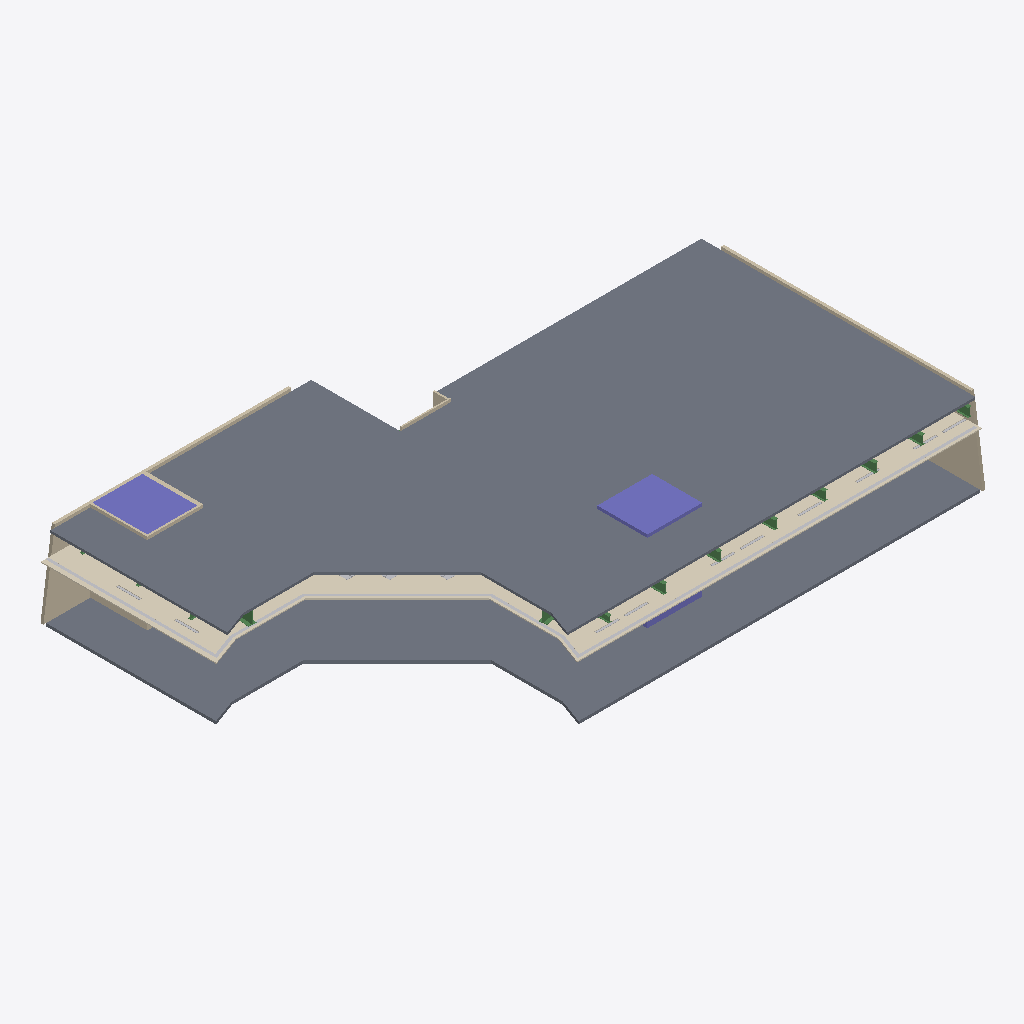
Isometric view of an IFC building model (IFC-SPF (STEP), schema IFC2X3, length unit millimetre), seen from the south-west, elements coloured by IFC class: 14 other elements (light grey), 10 beams (green), 7 walls (beige), 3 slabs (grey), 2 columns (violet), 1 covering (cream).
Extent 30.6 m × 18.5 m × 4.4 m (x, y, z). Storeys (1): 17F at 86.43 m. Elements (251): 129 IfcFlowTerminal, 78 IfcBuildingElementProxy, 29 IfcBeam, 7 IfcWallStandardCase, 4 IfcSlab, 2 IfcColumn, 1 IfcCovering, 1 IfcDoor.

HEADER;
FILE_DESCRIPTION(('ViewDefinition [CoordinationView_V2.0, QuantityTakeOffAddOnView]'),'2;1');
FILE_NAME('Project  Number','2022-09-14T12:26:48',(''),(''),'The EXPRESS Data Manager Version 5.02.0100.07 : 28 Aug 2013','20220112_1230(x64) - Exporter 20.3.2.0 - Alternate UI 20.3.2.0','');
FILE_SCHEMA(('IFC2X3'));
ENDSEC;
DATA;
#121=IFCPROJECT('2yOcFbvDbF$Bm8mVTwHNyv',#42,'Project  Number',$,$,'Project Name','Project  Status',(#113),#108);
#153=IFCSITE('2yOcFbvDbF$Bm8mVTwHNyx',#42,'Default',$,$,#152,$,$,.ELEMENT.,$,$,$,$,$);
#132=IFCBUILDING('2yOcFbvDbF$Bm8mVTwHNyu',#42,'',$,$,#33,$,'',.ELEMENT.,$,$,$);
#143=IFCBUILDINGSTOREY('2yOcFbvDbF$Bm8mVU5kPAk',#42,'17F',$,'Level:8mm Head',#141,$,'17F',.ELEMENT.,86429.9999999995);
#29149=IFCSLAB('0x3Jgjk4nFHPV_p9IGst7$',#42,'Floor:ARC-FNH-SBI-CRI-125mm:554211',$,'Floor:ARC-FNH-SBI-CRI-125mm',#29068,#29146,'554211',.FLOOR.);
#3711=IFCSLAB('3l9IFxBhb3ThS_9tNNRYHA',#42,'Floor:ARC-FNH-SBI-CRI-150mm:424404',$,'Floor:ARC-FNH-SBI-CRI-150mm',#3610,#3708,'424404',.FLOOR.);
#29411=IFCSLAB('0x3Jgjk4nFHPV_p9IGst7W',#42,'Floor:ARC-FNH-SBI-CRI-125mm:554236',$,'Floor:ARC-FNH-SBI-CRI-125mm',#29340,#29389,'554236',.FLOOR.);
#3487=IFCCOVERING('3l9IFxBhb3ThS_9tNNRYLt',#42,'Compound Ceiling:ARC-CEL-SBI-PLA-50mm:424169',$,'Compound Ceiling:ARC-CEL-SBI-PLA-50mm',#1816,#3484,'424169',.CEILING.);
#1145=IFCCOLUMN('14nm1MWnLF5uytXcEayI8P',#42,'STR-SCL-RCL-SBI-Rectangular:RCL-2600x2850mm:418882',$,'STR-SCL-RCL-SBI-Rectangular:RCL-2600x2850mm',#1144,#1138,'418882');
#1014=IFCWALLSTANDARDCASE('14nm1MWnLF5uytXcEayINg',#42,'Basic Wall:STR-STW-SBI-C40-150mm:418737',$,'Basic Wall:STR-STW-SBI-C40-150mm',#984,#1010,'418737');
#793=IFCWALLSTANDARDCASE('14nm1MWnLF5uytXcEayIVX',#42,'Basic Wall:STR-STW-SBI-C40-150mm:418234',$,'Basic Wall:STR-STW-SBI-C40-150mm',#756,#789,'418234');
#1741=IFCCOLUMN('14nm1MWnLF5uytXcEayI2D',#42,'STR-SCL-RCL-SBI-Rectangular:RCL-2600x2850mm:419542',$,'STR-SCL-RCL-SBI-Rectangular:RCL-2600x2850mm',#1740,#1734,'419542');
#7740=IFCBUILDINGELEMENTPROXY('3xVKynq9rFNx2h95BuRPVX',#42,'ARC-GRI-SBI-02:150mm:458425',$,'ARC-GRI-SBI-02:150mm',#7739,#7729,'458425',$);
#1634=IFCWALLSTANDARDCASE('14nm1MWnLF5uytXcEayIAD',#42,'Basic Wall:ARC-IWL-SBI-100mm:419030',$,'Basic Wall:ARC-IWL-SBI-100mm',#1612,#1630,'419030');
#1286=IFCWALLSTANDARDCASE('14nm1MWnLF5uytXcEayIAL',#42,'Basic Wall:ARC-IWL-SBI-100mm:419022',$,'Basic Wall:ARC-IWL-SBI-100mm',#1258,#1282,'419022');
#3938=IFCWALLSTANDARDCASE('0uhADWXBj3rvEDR8lE5Ozk',#42,'Basic Wall:STR-STW-SBI-C40-75mm:432660',$,'Basic Wall:STR-STW-SBI-C40-75mm',#3914,#3934,'432660');
#1488=IFCWALLSTANDARDCASE('14nm1MWnLF5uytXcEayIA9',#42,'Basic Wall:ARC-IWL-SBI-207mm:419026',$,'Basic Wall:ARC-IWL-SBI-207mm',#1464,#1484,'419026');
#27698=IFCBEAM('3vqc$Ag$D0kOyV0wyl7A_K',#42,'H-Welded Section:SCB1-BU775x400x40x16:552483',$,'H-Welded Section:SCB1-BU775x400x40x16',#27674,#27694,'552483');
#25666=IFCBEAM('3vqc$Ag$D0kOyV0wyl7AdS',#42,'H-Welded Section:SB12-BU460x191x20x12:551019',$,'H-Welded Section:SB12-BU460x191x20x12',#25642,#25662,'551019');
#4096=IFCWALLSTANDARDCASE('0uhADWXBj3rvEDR8lE5O$x',#42,'Basic Wall:STR-STW-SBI-C40-100mm:432769',$,'Basic Wall:STR-STW-SBI-C40-100mm',#4074,#4092,'432769');
#26709=IFCBEAM('3vqc$Ag$D0kOyV0wyl7Ake',#42,'H-Welded Section:SB16d-BU460x190x15x9:551455',$,'H-Welded Section:SB16d-BU460x190x15x9',#26685,#26705,'551455');
#25434=IFCBEAM('3vqc$Ag$D0kOyV0wyl7Adq',#42,'H-Welded Section:SB12-BU460x191x20x12:550979',$,'H-Welded Section:SB12-BU460x191x20x12',#25410,#25430,'550979');
#26130=IFCBEAM('3vqc$Ag$D0kOyV0wyl7Aaa',#42,'H-Welded Section:SB12-BU460x191x20x12:551059',$,'H-Welded Section:SB12-BU460x191x20x12',#26106,#26126,'551059');
#26416=IFCBEAM('3vqc$Ag$D0kOyV0wyl7AaG',#42,'H-Welded Section:SB12-BU460x191x20x12:551079',$,'H-Welded Section:SB12-BU460x191x20x12',#26392,#26412,'551079');
#25898=IFCBEAM('3vqc$Ag$D0kOyV0wyl7Ad8',#42,'H-Welded Section:SB12-BU460x191x20x12:551039',$,'H-Welded Section:SB12-BU460x191x20x12',#25874,#25894,'551039');
#25149=IFCBEAM('3vqc$Ag$D0kOyV0wyl7AOp',#42,'H-Welded Section:SB12-BU460x191x20x12:550788',$,'H-Welded Section:SB12-BU460x191x20x12',#25125,#25145,'550788');
#26537=IFCBEAM('3vqc$Ag$D0kOyV0wyl7AY2',#42,'H-Welded Section:SCB1-BU775x400x40x16:551221',$,'H-Welded Section:SCB1-BU775x400x40x16',#26513,#26533,'551221');
#28974=IFCBEAM('0x3Jgjk4nFHPV_p9IGst5j',#42,'H-Welded Section:SB16e-UB305x165x46:554097',$,'H-Welded Section:SB16e-UB305x165x46',#28950,#28970,'554097');
#20338=IFCBUILDINGELEMENTPROXY('1RXLRaM8rCA8OFeYz$AoDH',#42,'ARC-GRI-SBI-01:150mm:541927',$,'ARC-GRI-SBI-01:150mm',#20337,#20327,'541927',$);
#23621=IFCBUILDINGELEMENTPROXY('1RXLRaM8rCA8OFeYz$AoAM',#42,'ARC-GRI-SBI-01:150mm:541984',$,'ARC-GRI-SBI-01:150mm',#23620,#23610,'541984',$);
#23792=IFCBUILDINGELEMENTPROXY('1RXLRaM8rCA8OFeYz$AoAL',#42,'ARC-GRI-SBI-01:150mm:541987',$,'ARC-GRI-SBI-01:150mm',#23791,#23781,'541987',$);
#23849=IFCBUILDINGELEMENTPROXY('1RXLRaM8rCA8OFeYz$AoAI',#42,'ARC-GRI-SBI-01:150mm:541988',$,'ARC-GRI-SBI-01:150mm',#23848,#23838,'541988',$);
#24020=IFCBUILDINGELEMENTPROXY('1RXLRaM8rCA8OFeYz$AoAH',#42,'ARC-GRI-SBI-01:150mm:541991',$,'ARC-GRI-SBI-01:150mm',#24019,#24009,'541991',$);
#20429=IFCBUILDINGELEMENTPROXY('1RXLRaM8rCA8OFeYz$AoDU',#42,'ARC-GRI-SBI-01:150mm:541928',$,'ARC-GRI-SBI-01:150mm',#20428,#20418,'541928',$);
#23678=IFCBUILDINGELEMENTPROXY('1RXLRaM8rCA8OFeYz$AoAN',#42,'ARC-GRI-SBI-01:150mm:541985',$,'ARC-GRI-SBI-01:150mm',#23677,#23667,'541985',$);
#23735=IFCBUILDINGELEMENTPROXY('1RXLRaM8rCA8OFeYz$AoAK',#42,'ARC-GRI-SBI-01:150mm:541986',$,'ARC-GRI-SBI-01:150mm',#23734,#23724,'541986',$);
#23963=IFCBUILDINGELEMENTPROXY('1RXLRaM8rCA8OFeYz$AoAG',#42,'ARC-GRI-SBI-01:150mm:541990',$,'ARC-GRI-SBI-01:150mm',#23962,#23952,'541990',$);
#23906=IFCBUILDINGELEMENTPROXY('1RXLRaM8rCA8OFeYz$AoAJ',#42,'ARC-GRI-SBI-01:150mm:541989',$,'ARC-GRI-SBI-01:150mm',#23905,#23895,'541989',$);
#15267=IFCFLOWTERMINAL('1RXLRaM8rCA8OFeYz$AoFF',#42,'ARC-LGI-SBI-Grille lamp:36W:541817',$,'ARC-LGI-SBI-Grille lamp:36W',#15266,#15256,'541817');
#15427=IFCFLOWTERMINAL('1RXLRaM8rCA8OFeYz$AoFD',#42,'ARC-LGI-SBI-Grille lamp:36W:541819',$,'ARC-LGI-SBI-Grille lamp:36W',#15426,#15416,'541819');
#16627=IFCFLOWTERMINAL('1RXLRaM8rCA8OFeYz$AoCy',#42,'ARC-LGI-SBI-Grille lamp:36W:541834',$,'ARC-LGI-SBI-Grille lamp:36W',#16626,#16616,'541834');
ENDSEC;